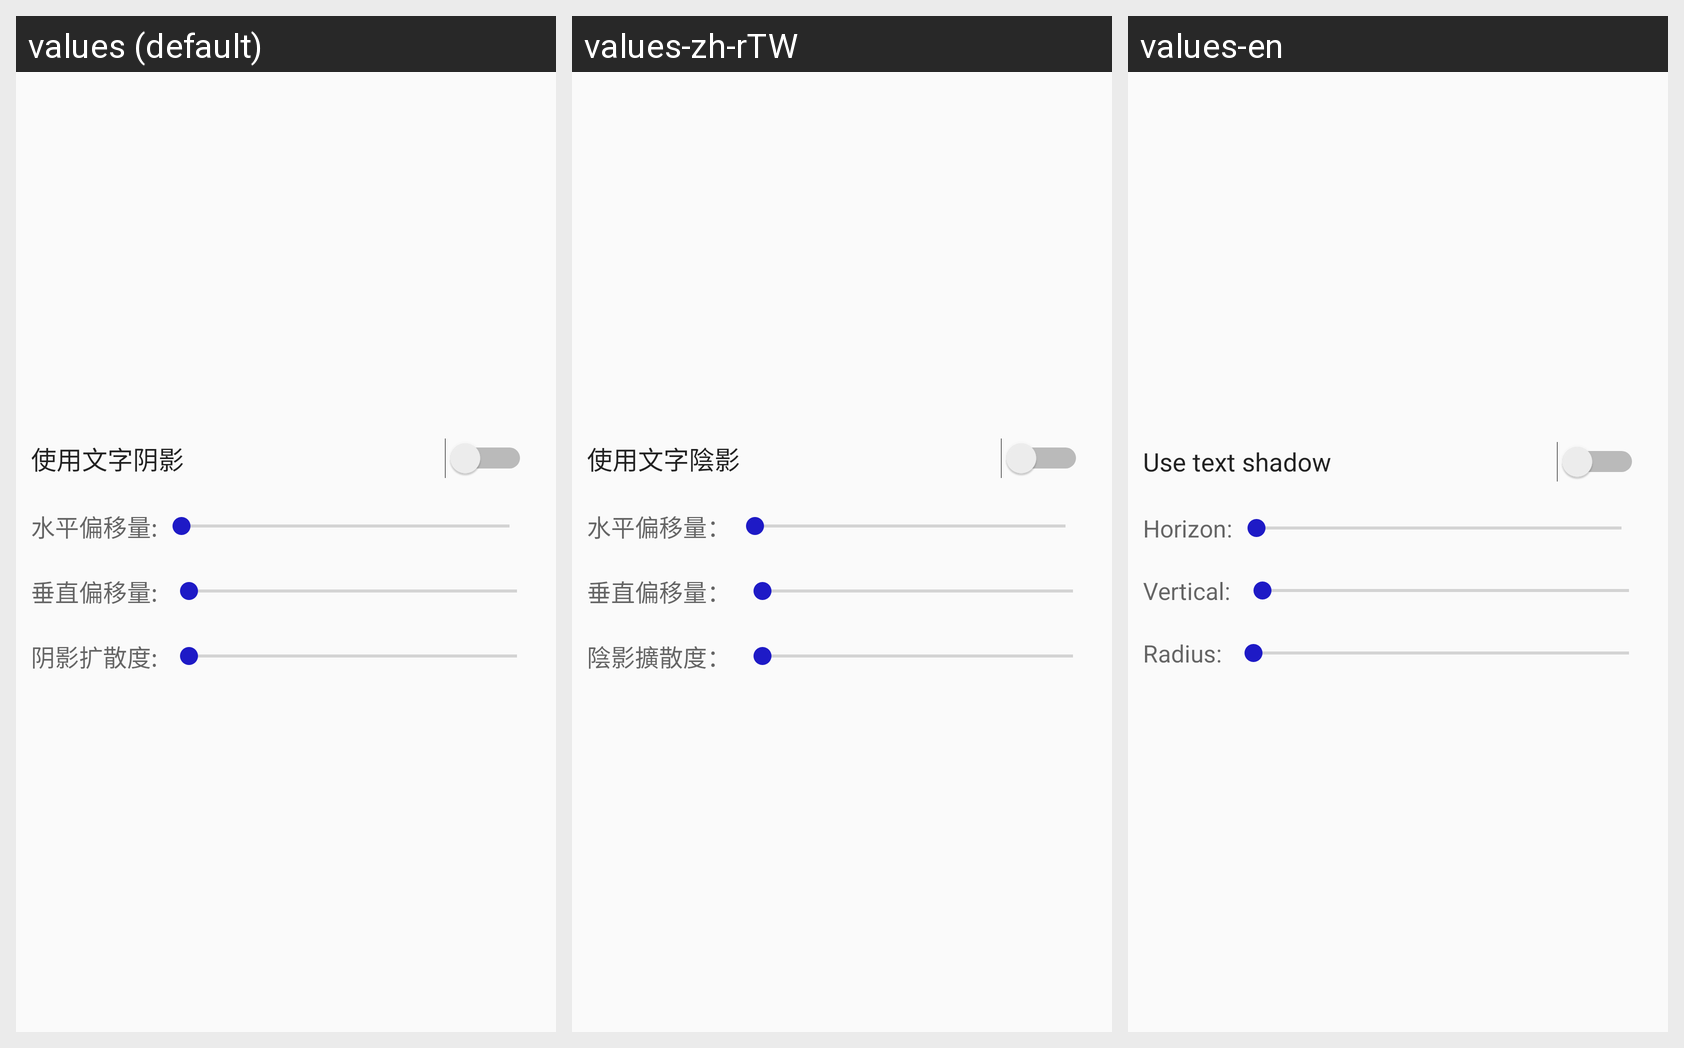

Strings drawn on this Android screen and how each of the app's shown locales translates them:
Android screen res/layout/dialog_textshadow_edit.xml rendered under 3 locales, left to right: values (default), values-zh-rTW, values-en. Device: Nexus 5 (rendered at 1080×1920; each locale shown at half size, 540×960, under a caption strip naming it); theme AppTheme.
Strings drawn on this screen, with the default value and each locale's value (text and hints the layout hard-codes, and strings that could not be matched under every locale, appear in the picture but are not listed):

xml_set_text_shadow_use
  values: 使用文字阴影
  values-zh-rTW: 使用文字陰影
  values-en: Use text shadow

xml_set_text_shadow_dx
  values: 水平偏移量:
  values-zh-rTW: 水平偏移量：
  values-en: Horizon:

xml_set_text_shadow_dy
  values: 垂直偏移量:
  values-zh-rTW: 垂直偏移量：
  values-en: Vertical:

xml_set_text_shadow_radius
  values: 阴影扩散度:
  values-zh-rTW: 陰影擴散度：
  values-en: Radius:
